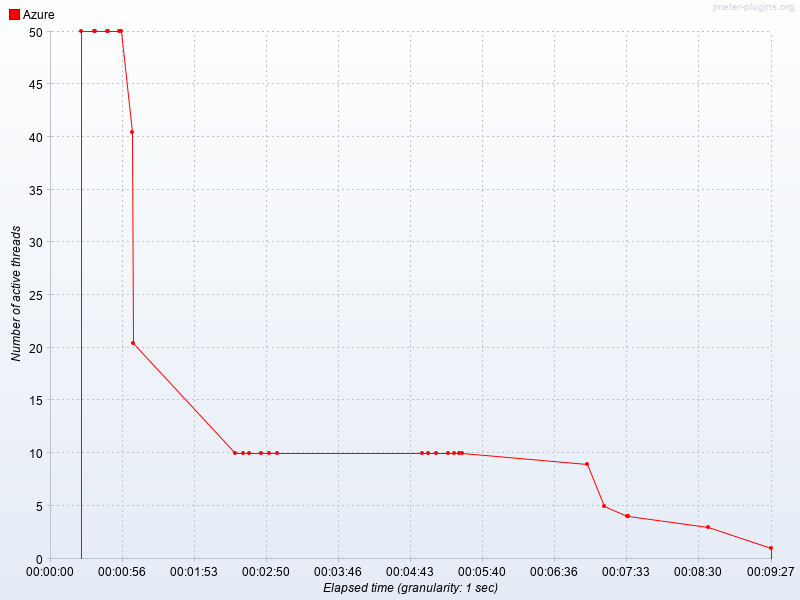

Data behind this chart, as committed beside it:
Elapsed time, Azure
23:09:36.0, 50.0
23:09:46.0, 50.0
23:09:47.0, 50.0
23:09:56.0, 50.0
23:09:57.0, 50.0
23:10:06.0, 50.0
23:10:07.0, 50.0
23:10:16.0, 40.5
23:10:17.0, 20.44
23:11:37.0, 10.0
23:11:43.0, 10.0
23:11:48.0, 10.0
23:11:57.0, 10.0
23:12:04.0, 10.0
23:12:10.0, 10.0
23:14:04.0, 10.0
23:14:09.0, 10.0
23:14:15.0, 10.0
23:14:24.0, 10.0
23:14:29.0, 10.0
23:14:33.0, 10.0
23:14:35.0, 10.0
23:16:14.0, 9.0
23:16:27.0, 5.0
23:16:45.0, 4.0
23:16:46.0, 4.0
23:17:49.0, 3.0
23:18:38.0, 1.0
